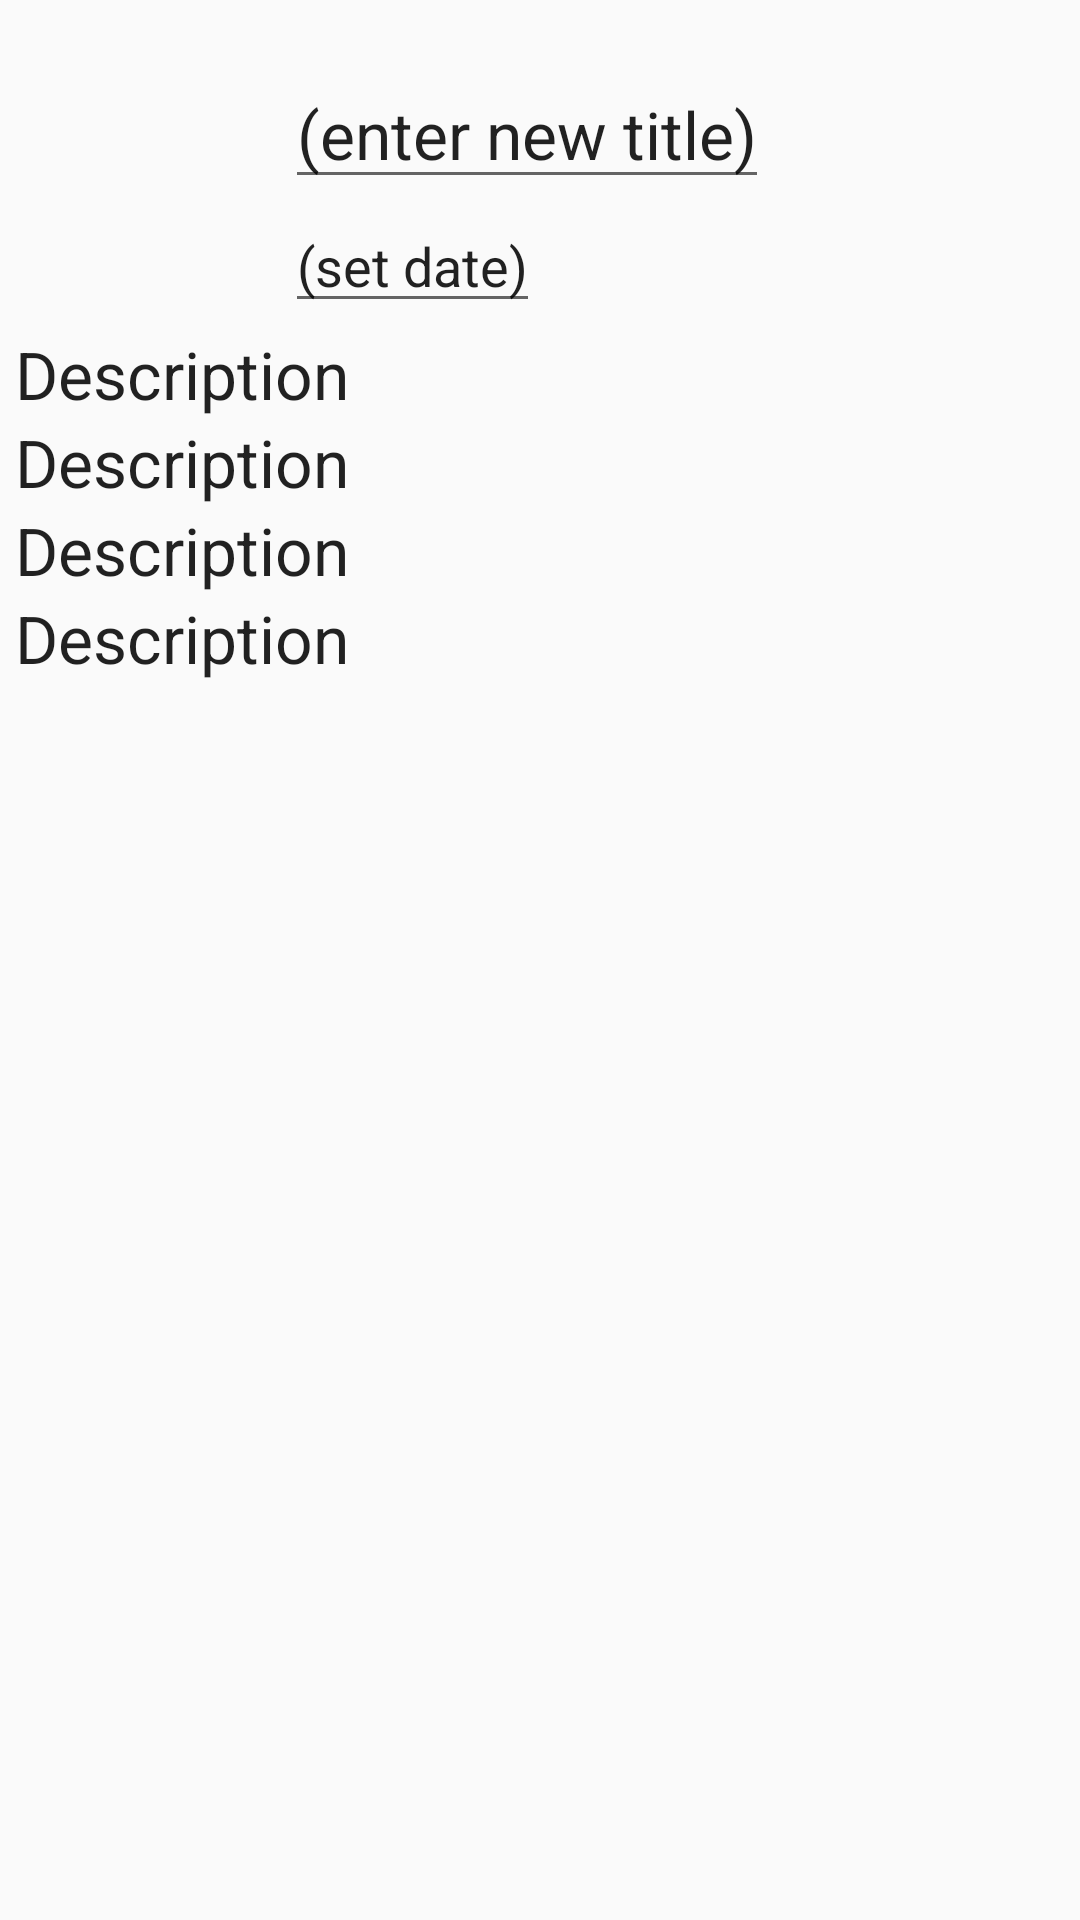

Here is an Android app screen rendered from its layout file. Give the layout XML and the strings, colors and styles it references.
<!-- AndroidManifest.xml: application theme AppTheme -->
<!-- res/layout/fragment_item_edit.xml -->
<?xml version="1.0" encoding="utf-8"?>
<LinearLayout xmlns:android="http://schemas.android.com/apk/res/android"
    android:layout_width="fill_parent"
    android:layout_height="fill_parent"
    android:layout_marginTop="5dp"
    android:clickable="false"
    android:focusable="false"
    android:orientation="vertical"
    android:padding="5dp"
    android:weightSum="1">

    <LinearLayout xmlns:android="http://schemas.android.com/apk/res/android"
        android:layout_width="fill_parent"
        android:layout_height="@dimen/item_header_height"
        android:layout_marginTop="5dp"
        android:clickable="false"
        android:focusable="false"
        android:orientation="horizontal"
        android:padding="5dp"
        android:weightSum="1">

        <ImageView
            android:id="@+id/item_image"
            android:layout_width="@dimen/detail_image_height"
            android:layout_height="@dimen/detail_image_height"
            android:padding="5dp"
            android:src="@drawable/ic_action_edit" />

        <LinearLayout xmlns:android="http://schemas.android.com/apk/res/android"
            android:layout_width="wrap_content"
            android:layout_height="@dimen/item_header_height"
            android:orientation="vertical"
            android:padding="5dp">

            <EditText
                android:id="@+id/item_title"
                android:layout_width="wrap_content"
                android:layout_height="wrap_content"
                android:text="(enter new title)"
                android:textAppearance="?android:attr/textAppearanceLarge" />

            <EditText
                android:id="@+id/item_createdAt"
                android:layout_width="wrap_content"
                android:layout_height="wrap_content"
                android:text="(set date)"
                android:textAppearance="?android:attr/textAppearanceMedium" />
        </LinearLayout>


    </LinearLayout>

    <TextView
        android:id="@+id/item_trip"
        android:layout_width="wrap_content"
        android:layout_height="wrap_content"
        android:text="Description"
        android:textAppearance="?android:attr/textAppearanceLarge" />

    <TextView
        android:id="@+id/item_place"
        android:layout_width="wrap_content"
        android:layout_height="wrap_content"
        android:text="Description"
        android:textAppearance="?android:attr/textAppearanceLarge" />

    <TextView
        android:id="@+id/item_social"
        android:layout_width="wrap_content"
        android:layout_height="wrap_content"
        android:text="Description"
        android:textAppearance="?android:attr/textAppearanceLarge" />

    <TextView
        android:id="@+id/item_images"
        android:layout_width="wrap_content"
        android:layout_height="wrap_content"
        android:text="Description"
        android:textAppearance="?android:attr/textAppearanceLarge" />

</LinearLayout>
<!-- resources referenced by this layout -->
<resources>
  <dimen name="detail_image_height">80dp</dimen>
  <dimen name="item_header_height">100dp</dimen>
  <style name="AppTheme" parent="Theme.AppCompat.Light.DarkActionBar">
          
          <item name="colorPrimary">@color/ActionBarPrimary</item>
          <item name="colorPrimaryDark">@color/ActionBarDark</item>
          <item name="android:actionModeBackground">@color/ActionBarPrimary</item>
  
      </style>
  <color name="ActionBarPrimary">#1F0F8A</color>
  <color name="ActionBarDark">#1A0C70</color>
</resources>
